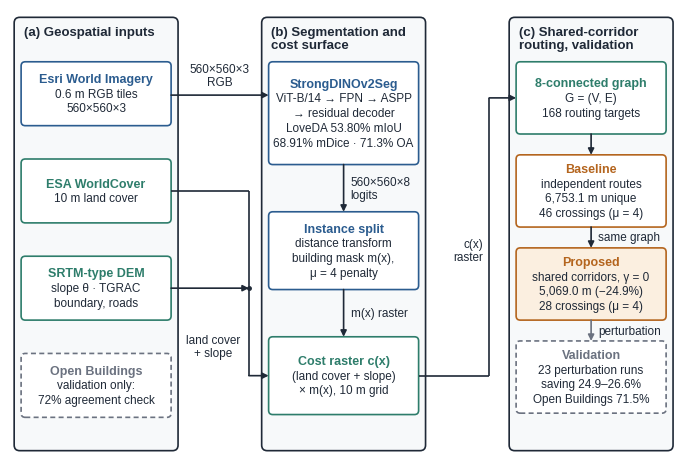

Reproduce this figure in Python. (Note: this script raises an exception after producing the figure.)
"""Figure 1 (Phase 1 only): ERL-style three-panel workflow figure at exact print size (170 x 115 mm, no rescaling).

    python make_fig1_architecture.py   ->  figures/ARCHITECTURE_DIAGRAM.pdf (vector) and .png (600 dpi)

All labels are 8.5-9.5 pt. Numbers come from src/modeling/strongdinov2seg_training_updated.py,
scripts/create_damarakunta_cost_surface.py and the Stage B primary run (S2_fac_C0_s25_final_x4).
Longer specifications (tensor sizes, equations) are in the caption in body.tex.
"""
from pathlib import Path
import matplotlib
matplotlib.use("Agg")
import matplotlib.pyplot as plt
from matplotlib.patches import FancyBboxPatch, FancyArrowPatch

plt.rcParams.update({"font.family": "Liberation Sans", "pdf.fonttype": 42, "ps.fonttype": 42})

W_IN, H_IN = 6.7, 4.5                 # 170 mm x 115 mm
W, H = W_IN * 72, H_IN * 72           # drawing units are points (1 unit = 1 pt)
INK, PANEL = "#1F2937", "#F7F9FA"
BLUE, TEAL, AMBER, GRAY = "#2B5C8F", "#2E7D6B", "#B4651E", "#6B7280"
FS, FS_T, FS_H = 8.5, 9.0, 9.5

fig = plt.figure(figsize=(W_IN, H_IN))
ax = fig.add_axes([0, 0, 1, 1])
ax.set_xlim(0, W); ax.set_ylim(0, H); ax.axis("off")

PW, GAP, X0 = 118.0, 60.2, 3.0
PX = [X0, X0 + PW + GAP, X0 + 2 * (PW + GAP)]          # panel left edges
BX, BW = 5.0, PW - 10.0                                  # block inset and width


def panel(i, title):
    ax.add_patch(FancyBboxPatch((PX[i], 6), PW, H - 12, boxstyle="round,pad=0,rounding_size=4",
                                fc=PANEL, ec=INK, lw=1.2))
    ax.text(PX[i] + 7, H - 12, title, ha="left", va="top", fontsize=FS_H, fontweight="bold", color=INK, linespacing=1.15)


def block(i, top, h, lines, accent, dashed=False, fill="white"):
    x = PX[i] + BX
    ax.add_patch(FancyBboxPatch((x, top - h), BW, h, boxstyle="round,pad=0,rounding_size=3",
                                fc=fill, ec=accent, lw=1.2, ls=(0, (3, 2)) if dashed else "-"))
    n = len(lines)
    lh = 10.6
    y = top - h / 2 + (n - 1) * lh / 2
    for k, t in enumerate(lines):
        ax.text(x + BW / 2, y - k * lh, t, ha="center", va="center", fontsize=FS_T if k == 0 else FS,
                fontweight="bold" if k == 0 else "normal", color=accent if k == 0 else INK)
    return x, x + BW, top, top - h


def arrow(pts, color=INK, dashed=False):
    for a, b in zip(pts[:-2], pts[1:-1]):
        ax.plot([a[0], b[0]], [a[1], b[1]], color=color, lw=1.2, solid_capstyle="butt", ls=(0, (3, 2)) if dashed else "-")
    ax.add_patch(FancyArrowPatch(pts[-2], pts[-1], arrowstyle="-|>", mutation_scale=9, color=color, lw=1.2,
                                 shrinkA=0, shrinkB=0, ls="-"))


def label(x, y, text, ha="center", va="center"):
    ax.text(x, y, text, ha=ha, va=va, fontsize=FS, color=INK, linespacing=1.1)


TOP = 286.0
panel(0, "(a) Geospatial inputs")
panel(1, "(b) Segmentation and\ncost surface")
panel(2, "(c) Shared-corridor\nrouting, validation")

# ---- (a) inputs, four blocks of 46 pt with 24 pt gaps
a1 = block(0, TOP, 46, ["Esri World Imagery", "0.6 m RGB tiles", "560×560×3"], BLUE)
a2 = block(0, TOP - 70, 46, ["ESA WorldCover", "10 m land cover"], TEAL)
a3 = block(0, TOP - 140, 46, ["SRTM-type DEM", "slope θ · TGRAC", "boundary, roads"], TEAL)
a4 = block(0, TOP - 210, 46, ["Open Buildings", "validation only:", "72% agreement check"], GRAY, dashed=True)

# ---- (b) segmentation and cost surface
b1 = block(1, TOP, 74, ["StrongDINOv2Seg", "ViT-B/14 → FPN → ASPP", "→ residual decoder", "LoveDA 53.80% mIoU", "68.91% mDice · 71.3% OA"], BLUE)
b2 = block(1, TOP - 108, 56, ["Instance split", "distance transform", "building mask m(x),", "μ = 4 penalty"], BLUE)
b3 = block(1, TOP - 198, 56, ["Cost raster c(x)", "(land cover + slope)", "× m(x), 10 m grid"], TEAL)

# ---- (c) routing and validation
c1 = block(2, TOP, 52, ["8-connected graph", "G = (V, E)", "168 routing targets"], TEAL)
c2 = block(2, TOP - 67, 52, ["Baseline", "independent routes", "6,753.1 m unique", "46 crossings (μ = 4)"], AMBER)
c3 = block(2, TOP - 134, 52, ["Proposed", "shared corridors, γ = 0", "5,069.0 m (−24.9%)", "28 crossings (μ = 4)"], AMBER, fill="#FBEFE0")
c4 = block(2, TOP - 201, 52, ["Validation", "23 perturbation runs", "saving 24.9–26.6%", "Open Buildings 71.5%"], GRAY, dashed=True)

# ---- arrows with tensor / resolution callouts
y_img = TOP - 24
arrow([(a1[1], y_img), (b1[0], y_img)])
label((a1[1] + b1[0]) / 2, y_img + 14, "560×560×3\nRGB", va="center")

bus = 172.0
ya2, ya3, yb3 = (a2[2] + a2[3]) / 2, (a3[2] + a3[3]) / 2, (b3[2] + b3[3]) / 2
arrow([(a2[1], ya2), (bus, ya2), (bus, yb3), (b3[0], yb3)])
arrow([(a3[1], ya3), (bus, ya3)]); ax.plot([bus], [ya3], marker="o", ms=2.5, color=INK)
label(146.5, yb3 + 21, "land cover\n+ slope")

xb = (b1[0] + b1[1]) / 2
arrow([(xb, b1[3]), (xb, b2[2])]); label(xb + 5, (b1[3] + b2[2]) / 2, "560×560×8\nlogits", ha="left")
arrow([(xb, b2[3]), (xb, b3[2])]); label(xb + 5, (b2[3] + b3[2]) / 2, "m(x) raster", ha="left")

bus2 = 345.0
y_c1 = (c1[2] + c1[3]) / 2
arrow([(b3[1], yb3), (bus2, yb3), (bus2, y_c1), (c1[0], y_c1)])
label(bus2 - 4, 150, "c(x)\nraster", ha="right")

xc = (c1[0] + c1[1]) / 2
arrow([(xc, c1[3]), (xc, c2[2])])
arrow([(xc, c2[3]), (xc, c3[2])]); label(xc + 5, (c2[3] + c3[2]) / 2, "same graph", ha="left")
arrow([(xc, c3[3]), (xc, c4[2])], color=GRAY, dashed=True); label(xc + 5, (c3[3] + c4[2]) / 2, "perturbation", ha="left")

out = Path(__file__).parent / "figures"
fig.savefig(out / "ARCHITECTURE_DIAGRAM.pdf", facecolor="white")
fig.savefig(out / "ARCHITECTURE_DIAGRAM.png", dpi=600, facecolor="white")
print("ok")
